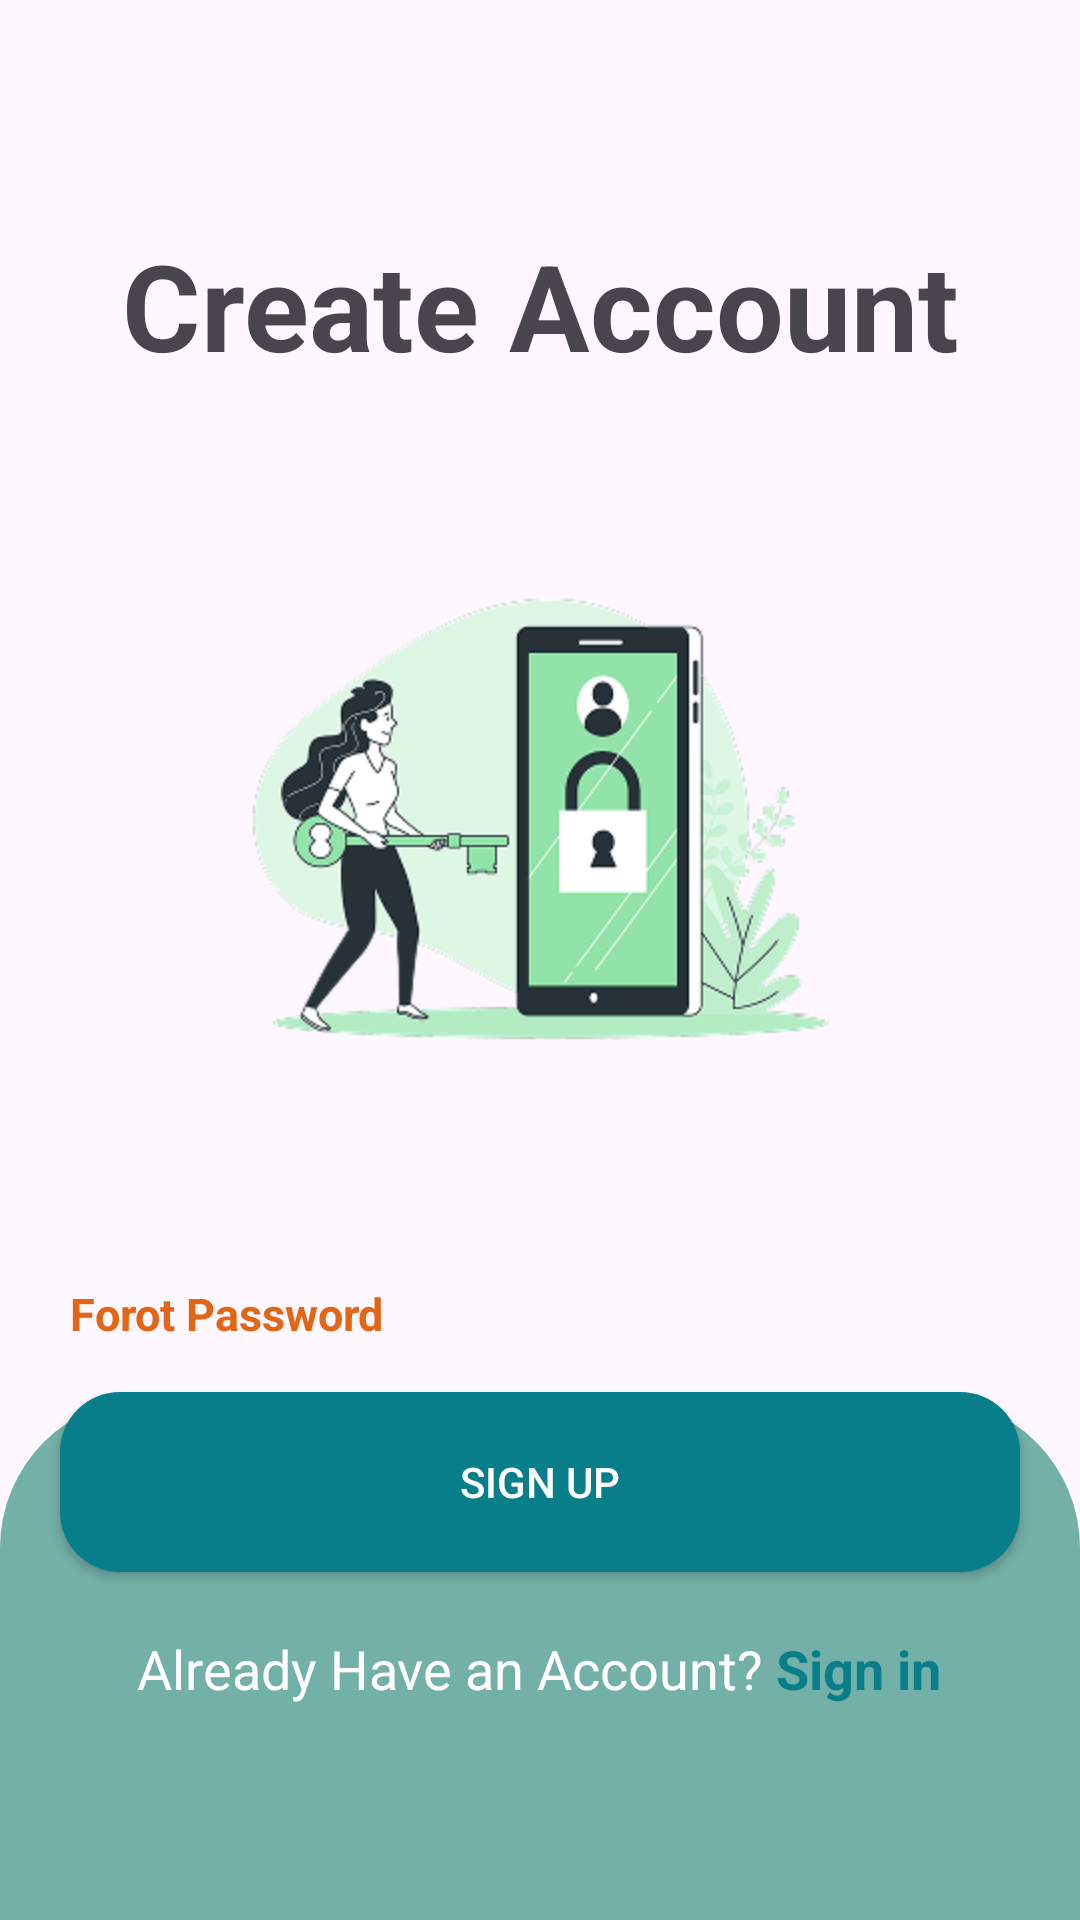

This screen was rendered from an Android layout file. Write that file and the resources it references.
<!-- AndroidManifest.xml: application theme Theme.Skill_snap -->
<!-- res/layout/activity_login.xml -->
<?xml version="1.0" encoding="utf-8"?>
<androidx.constraintlayout.widget.ConstraintLayout xmlns:android="http://schemas.android.com/apk/res/android"
    xmlns:app="http://schemas.android.com/apk/res-auto"
    xmlns:tools="http://schemas.android.com/tools"
    android:id="@+id/main"
    android:layout_width="match_parent"
    android:layout_height="match_parent"
    tools:context=".Login_Activity">

    <LinearLayout
        android:layout_width="match_parent"
        android:layout_height="match_parent"
        android:orientation="vertical"
        app:layout_constraintEnd_toEndOf="parent"
        app:layout_constraintStart_toStartOf="parent"
        app:layout_constraintTop_toTopOf="parent">


        <TextView
            android:id="@+id/textView7"
            android:layout_marginTop="75dp"
            android:textStyle="bold"
            android:textSize="40dp"
            android:layout_width="match_parent"
            android:textAlignment="center"
            android:layout_height="wrap_content"
            android:text="Create Account" />

        <ImageView
            android:id="@+id/imageView9"
            android:layout_width="match_parent"
            android:paddingTop="30dp"
            android:layout_height="wrap_content"
            tools:srcCompat="@drawable/loginimg"
            android:src="@drawable/loginimg"/>

        <androidx.constraintlayout.widget.ConstraintLayout
            android:layout_width="match_parent"
            android:layout_height="match_parent">


            <ImageView
                android:id="@+id/loginpagebg"
                android:layout_width="match_parent"
                android:layout_height="fill_parent"
                android:paddingTop="75dp"
                android:src="@drawable/login_register_rectangle_rounded"
                app:layout_constraintBottom_toBottomOf="parent"
                app:layout_constraintEnd_toEndOf="parent"
                app:layout_constraintHorizontal_bias="0.0"
                app:layout_constraintStart_toStartOf="parent"
                app:srcCompat="@drawable/login_register_rectangle_rounded" />


            <EditText
                android:id="@+id/emailinput"
                android:layout_width="match_parent"
                android:layout_height="60dp"
                android:layout_marginStart="24dp"
                android:layout_marginEnd="24dp"
                android:background="@drawable/login_input"
                android:hint="Email"
                android:inputType="text"
                android:paddingStart="20dp"
                android:textColor="@color/black"
                android:textColorHint="@color/primary"
                app:layout_constraintBottom_toBottomOf="@+id/loginpagebg"
                app:layout_constraintEnd_toEndOf="parent"
                app:layout_constraintHorizontal_bias="0.0"
                app:layout_constraintStart_toStartOf="parent"
                app:layout_constraintTop_toTopOf="parent"
                app:layout_constraintVertical_bias="0.285" />

            <EditText
                android:id="@+id/passinput"
                android:layout_width="match_parent"
                android:layout_height="60dp"
                android:layout_marginStart="24dp"
                android:layout_marginEnd="24dp"
                android:background="@drawable/login_input"
                android:hint="Password"
                android:inputType="textPassword"
                android:paddingStart="20dp"
                android:textColor="@color/black"
                android:textColorHint="@color/primary"
                app:layout_constraintBottom_toBottomOf="@+id/loginpagebg"
                app:layout_constraintEnd_toEndOf="parent"
                app:layout_constraintHorizontal_bias="0.0"
                app:layout_constraintStart_toStartOf="parent"
                app:layout_constraintTop_toTopOf="parent"
                app:layout_constraintVertical_bias="0.462" />

            <androidx.appcompat.widget.AppCompatButton
                android:id="@+id/signin"
                android:layout_width="match_parent"
                android:layout_height="60.dp"
                android:layout_marginStart="20dp"
                android:layout_marginEnd="20dp"
                android:layout_marginBottom="116dp"
                android:background="@drawable/btn"
                android:text="Sign Up"
                android:textColor="@color/white"
                app:layout_constraintBottom_toBottomOf="parent"
                app:layout_constraintEnd_toEndOf="parent"
                app:layout_constraintHorizontal_bias="0.0"
                app:layout_constraintStart_toStartOf="parent" />

            <TextView
                android:id="@+id/textView9"
                android:layout_width="wrap_content"
                android:layout_height="wrap_content"
                android:layout_marginBottom="16dp"
                android:text="Forot Password"
                android:textAlignment="center"
                android:textColor="@color/orange"
                android:textSize="15sp"
                android:textStyle="bold"
                app:layout_constraintBottom_toTopOf="@+id/signin"
                app:layout_constraintEnd_toEndOf="parent"
                app:layout_constraintHorizontal_bias="0.013"
                app:layout_constraintStart_toStartOf="@+id/signin" />

            <TextView
                android:id="@+id/already_have_account"
                android:layout_width="wrap_content"
                android:layout_height="wrap_content"
                android:layout_marginTop="20dp"
                android:textColor="@color/white"
                android:textSize="18sp"
                android:clickable="true"
                android:text="@string/already_have_an_account"
                app:layout_constraintEnd_toEndOf="parent"
                app:layout_constraintHorizontal_bias="0.498"
                app:layout_constraintStart_toStartOf="parent"
                app:layout_constraintTop_toBottomOf="@+id/signin" />
        </androidx.constraintlayout.widget.ConstraintLayout>

    </LinearLayout>
</androidx.constraintlayout.widget.ConstraintLayout>
<!-- resources referenced by this layout -->
<resources>
  <color name="black">#FF000000</color>
  <color name="orange">#E16716</color>
  <color name="primary">#73B0A8</color>
  <color name="white">#FFFFFFFF</color>
  <!-- drawable btn (drawable) -->
  <?xml version="1.0" encoding="utf-8"?>
  <selector xmlns:android="http://schemas.android.com/apk/res/android">
  <item>
      <shape android:shape="rectangle">
          <corners android:radius="20dp"/>
          <solid android:color="@color/secondary"/>
      </shape>
  </item>
  </selector>
  <!-- drawable login_register_rectangle_rounded (drawable) -->
  <?xml version="1.0" encoding="utf-8"?>
  <shape xmlns:android="http://schemas.android.com/apk/res/android">
      <solid android:color="@color/primary"/>
  
      <corners android:topLeftRadius="50dp" android:topRightRadius="50dp"/>
  </shape>
  <!-- drawable loginimg: png bitmap (drawable-hdpi, 39722 bytes) -->
  <string name="already_have_an_account">Already Have an Account? <b>\<font color="#087E8B">Sign in</font></b></string>
  <style name="Theme.Skill_snap" parent="Base.Theme.Skill_snap" />
  <color name="secondary">#087E8B</color>
  <style name="Base.Theme.Skill_snap" parent="Theme.Material3.DayNight.NoActionBar">
          
  
          
      </style>
</resources>
